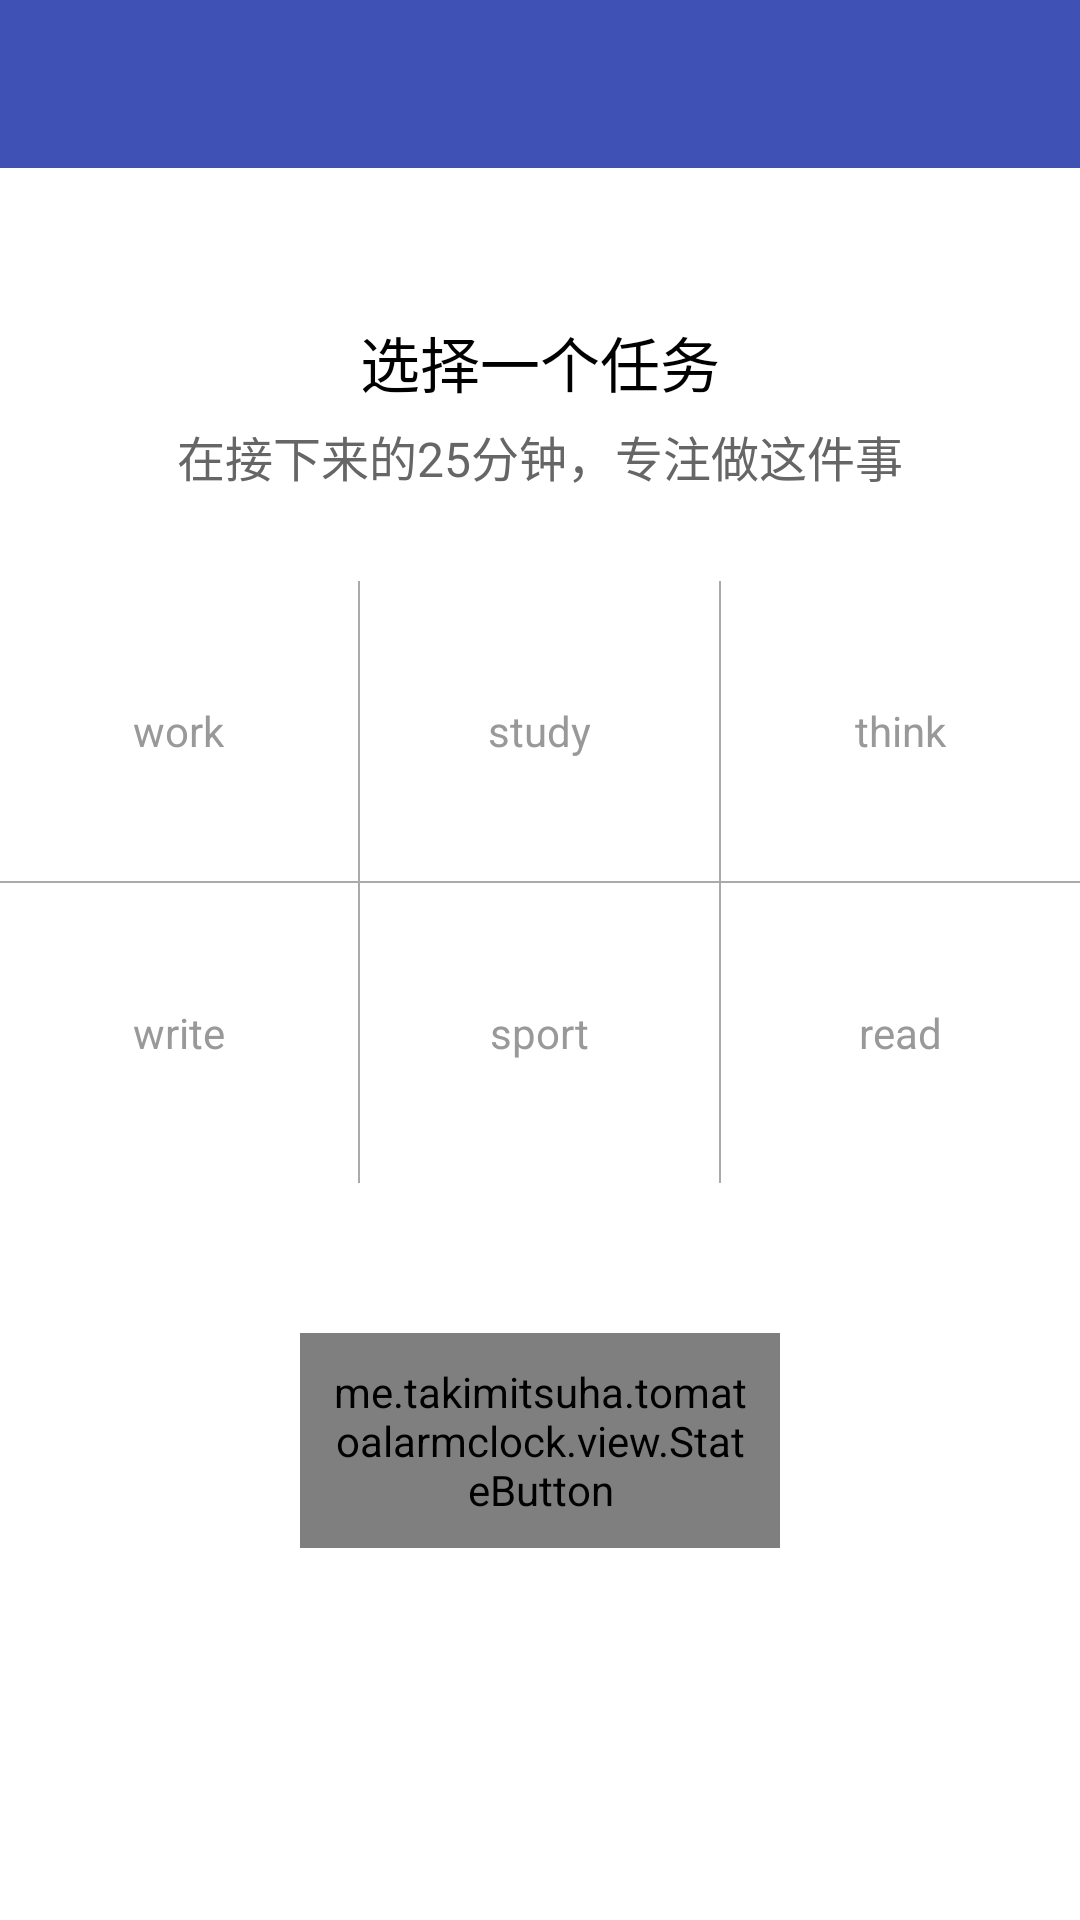

Write the Android layout XML for this screen, with the resource values it uses.
<!-- AndroidManifest.xml: application theme Theme.Translucent -->
<!-- res/layout/fragment_time.xml -->
<?xml version="1.0" encoding="utf-8"?>
<LinearLayout xmlns:android="http://schemas.android.com/apk/res/android"
              xmlns:app="http://schemas.android.com/apk/res-auto"
              android:layout_width="match_parent"
              android:layout_height="match_parent"
              android:background="@android:color/white"
              android:orientation="vertical">

    <android.support.v7.widget.Toolbar
        android:id="@+id/toolbar"
        android:layout_width="match_parent"
        android:layout_height="wrap_content"
        android:background="?attr/colorPrimary"
        android:minHeight="?attr/actionBarSize"/>

    <TextView
        android:layout_width="match_parent"
        android:layout_height="wrap_content"
        android:layout_marginBottom="5dp"
        android:layout_marginTop="50dp"
        android:gravity="center_horizontal"
        android:text="选择一个任务"
        android:textColor="@android:color/black"
        android:textSize="20sp"/>

    <TextView
        android:layout_width="match_parent"
        android:layout_height="wrap_content"
        android:layout_marginBottom="10dp"
        android:gravity="center_horizontal"
        android:text="在接下来的25分钟，专注做这件事"
        android:textColor="#666666"
        android:textSize="16sp"/>


    <LinearLayout
        android:layout_width="match_parent"
        android:layout_height="100dp"
        android:layout_marginTop="20dp"
        android:orientation="horizontal">

        <RelativeLayout
            android:id="@+id/rl_work"
            android:layout_width="0dp"
            android:layout_height="match_parent"
            android:layout_weight="1">

            <TextView
                android:id="@+id/tv_work"
                android:layout_width="wrap_content"
                android:layout_height="wrap_content"
                android:layout_centerInParent="true"
                android:drawablePadding="5dp"
                android:drawableTop="@mipmap/ic_launcher"
                android:gravity="center"
                android:text="@string/work"
                android:textColor="#999999"/>

            <View
                android:id="@+id/view_below_work"
                android:layout_width="wrap_content"
                android:layout_height="1dp"
                android:layout_alignParentBottom="true"
                android:background="@android:color/darker_gray"
                android:visibility="gone"/>

        </RelativeLayout>

        <View
            android:layout_width="0.5dp"
            android:layout_height="match_parent"
            android:background="@android:color/darker_gray"/>

        <RelativeLayout
            android:id="@+id/rl_study"
            android:layout_width="0dp"
            android:layout_height="match_parent"
            android:layout_weight="1">

            <TextView
                android:id="@+id/tv_study"
                android:layout_width="wrap_content"
                android:layout_height="wrap_content"
                android:layout_centerInParent="true"
                android:drawablePadding="5dp"
                android:drawableTop="@mipmap/ic_launcher"
                android:gravity="center"
                android:text="@string/study"
                android:textColor="#999999"/>

            <View
                android:id="@+id/view_below_study"
                android:layout_width="wrap_content"
                android:layout_height="1dp"
                android:layout_alignParentBottom="true"
                android:background="@android:color/darker_gray"
                android:visibility="gone"/>

        </RelativeLayout>

        <View
            android:layout_width="0.5dp"
            android:layout_height="match_parent"
            android:background="@android:color/darker_gray"/>

        <RelativeLayout
            android:id="@+id/rl_think"
            android:layout_width="0dp"
            android:layout_height="match_parent"
            android:layout_weight="1">

            <TextView
                android:id="@+id/tv_think"
                android:layout_width="wrap_content"
                android:layout_height="wrap_content"
                android:layout_centerInParent="true"
                android:drawablePadding="5dp"
                android:drawableTop="@mipmap/ic_launcher"
                android:gravity="center"
                android:text="@string/think"
                android:textColor="#999999"/>

            <View
                android:id="@+id/view_below_think"
                android:layout_width="wrap_content"
                android:layout_height="1dp"
                android:layout_alignParentBottom="true"
                android:background="@android:color/darker_gray"
                android:visibility="gone"/>

        </RelativeLayout>


    </LinearLayout>

    <LinearLayout
        android:layout_width="match_parent"
        android:layout_height="wrap_content"
        android:orientation="horizontal">

        <View
            android:id="@+id/view1"
            android:layout_width="0dp"
            android:layout_height="0.5dp"
            android:layout_weight="1"
            android:background="@android:color/darker_gray"/>

        <View
            android:id="@+id/view2"
            android:layout_width="0dp"
            android:layout_height="0.5dp"
            android:layout_weight="1"
            android:background="@android:color/darker_gray"/>

        <View
            android:id="@+id/view3"
            android:layout_width="0dp"
            android:layout_height="0.5dp"
            android:layout_weight="1"
            android:background="@android:color/darker_gray"/>

    </LinearLayout>

    <LinearLayout
        android:layout_width="match_parent"
        android:layout_height="100dp"
        android:orientation="horizontal">

        <RelativeLayout
            android:id="@+id/rl_write"
            android:layout_width="0dp"
            android:layout_height="match_parent"
            android:layout_weight="1">

            <TextView
                android:id="@+id/tv_write"
                android:layout_width="wrap_content"
                android:layout_height="wrap_content"
                android:layout_centerInParent="true"
                android:drawablePadding="5dp"
                android:drawableTop="@mipmap/ic_launcher"
                android:gravity="center"
                android:text="@string/write"
                android:textColor="#999999"/>

            <View
                android:id="@+id/view_below_write"
                android:layout_width="wrap_content"
                android:layout_height="1.5dp"
                android:layout_alignParentBottom="true"
                android:background="@android:color/darker_gray"
                android:visibility="gone"/>

        </RelativeLayout>

        <View
            android:layout_width="0.5dp"
            android:layout_height="match_parent"
            android:background="@android:color/darker_gray"/>

        <RelativeLayout
            android:id="@+id/rl_sport"
            android:layout_width="0dp"
            android:layout_height="match_parent"
            android:layout_weight="1">

            <TextView
                android:id="@+id/tv_sport"
                android:layout_width="wrap_content"
                android:layout_height="wrap_content"
                android:layout_centerInParent="true"
                android:drawablePadding="5dp"
                android:drawableTop="@mipmap/ic_launcher"
                android:gravity="center"
                android:text="@string/sport"
                android:textColor="#999999"/>

            <View
                android:id="@+id/view_below_sport"
                android:layout_width="wrap_content"
                android:layout_height="1.5dp"
                android:layout_alignParentBottom="true"
                android:background="@android:color/darker_gray"
                android:visibility="gone"/>

        </RelativeLayout>

        <View
            android:layout_width="0.5dp"
            android:layout_height="match_parent"
            android:background="@android:color/darker_gray"/>

        <RelativeLayout
            android:id="@+id/rl_read"
            android:layout_width="0dp"
            android:layout_height="match_parent"
            android:layout_weight="1">

            <TextView
                android:id="@+id/tv_read"
                android:layout_width="wrap_content"
                android:layout_height="wrap_content"
                android:layout_centerInParent="true"
                android:drawablePadding="5dp"
                android:drawableTop="@mipmap/ic_launcher"
                android:gravity="center"
                android:text="@string/read"
                android:textColor="#999999"/>

            <View
                android:id="@+id/view_below_read"
                android:layout_width="wrap_content"
                android:layout_height="1.5dp"
                android:layout_alignParentBottom="true"
                android:background="@android:color/darker_gray"
                android:visibility="gone"/>

        </RelativeLayout>

    </LinearLayout>

    <me.takimitsuha.tomatoalarmclock.view.StateButton
        android:id="@+id/btn_start"
        android:layout_width="160dp"
        android:layout_height="wrap_content"
        android:layout_gravity="center_horizontal"
        android:layout_marginTop="50dp"
        android:padding="10dp"
        android:text="@string/start"
        app:animationDuration="200"
        app:normalStrokeColor="#6495ED"
        app:normalStrokeWidth="1dp"
        app:normalTextColor="#6495ED"
        app:pressedBackgroundColor="@color/colorPrimaryDark"
        app:pressedTextColor="@android:color/white"
        app:radius="2dp"
        app:round="true"/>

</LinearLayout>
<!-- resources referenced by this layout -->
<resources>
  <color name="colorPrimaryDark">#303F9F</color>
  <string name="read">read</string>
  <string name="sport">sport</string>
  <string name="start">start</string>
  <string name="study">study</string>
  <string name="think">think</string>
  <string name="work">work</string>
  <string name="write">write</string>
  <style name="Theme.Translucent" parent="AppTheme">
          <item name="android:windowIsTranslucent">true</item>
          <item name="android:windowNoTitle">true</item>
      </style>
  <style name="AppTheme" parent="Theme.AppCompat.Light.DarkActionBar">
          
          <item name="colorPrimary">@color/colorPrimary</item>
          <item name="colorPrimaryDark">@color/colorPrimaryDark</item>
          <item name="colorAccent">@color/colorAccent</item>
      </style>
  <color name="colorPrimary">#3F51B5</color>
  <color name="colorAccent">#FF4081</color>
</resources>
